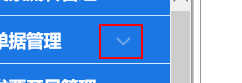
Task: Blank Project
Workflow: zbx

Step 1: click on the element in window '增值税管理系统'

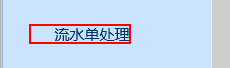
Step 2: click on the link '流水单处理' in window '增值税管理系统'
